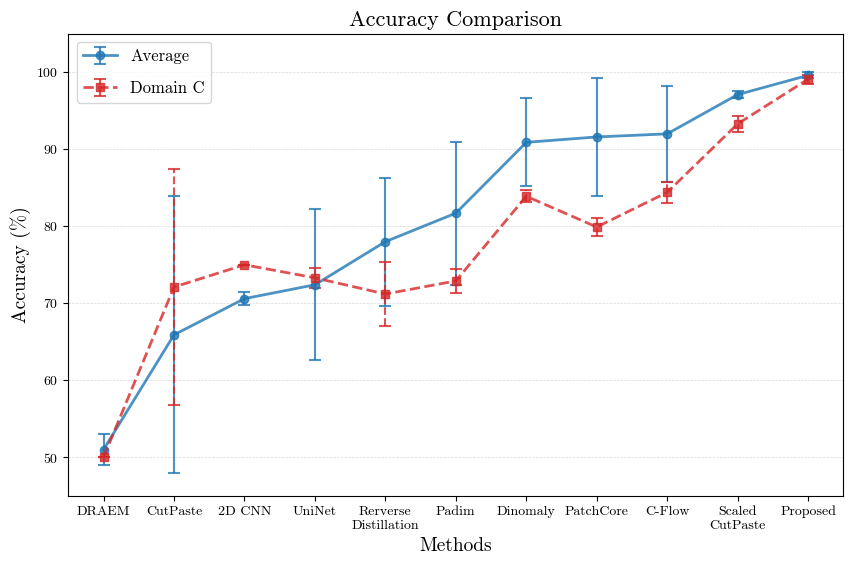

Source code (Python): (Note: this script raises an exception after producing the figure.)
import matplotlib.pyplot as plt
import numpy as np
from matplotlib import rcParams

# Set font to Computer Modern (LaTeX 기본 폰트)
rcParams['font.family'] = 'serif'
rcParams['font.serif'] = ['cmr10', 'DejaVu Serif']
rcParams['mathtext.fontset'] = 'cm'
rcParams['axes.formatter.use_mathtext'] = True

# IEEE/Nature journal style
colors = ['#1f77b4', '#d62728', '#2ca02c', '#ff7f0e', '#9467bd', '#8c564b']
linestyles = ['-', '--', '-.', ':']
markers = ['o', 's', '^', 'D']
markersizes = [6, 6, 7, 6]

methods = ["DRAEM","CutPaste","2D CNN","UniNet","Rerverse\nDistillation","Padim","Dinomaly","PatchCore","C-Flow","Scaled\nCutPaste", "Proposed"]
domain_avg = np.array([51.0, 65.9, 70.6, 72.4 ,78.0, 81.7, 90.9, 91.6, 92.0, 97.1, 99.6])
domain_avg_std = np.array([2.0, 18.0, 0.8, 9.8, 8.3, 9.3, 5.7, 7.7, 6.2, 0.5, 0.4])

domain_c    = np.array([50, 72.1, 75, 73.3, 71.2, 72.9, 83.9, 79.9, 84.4, 93.3, 99.1])
domain_c_std = np.array([0, 15.3, 0, 1.3, 4.2, 1.6, 0.8, 1.2, 1.4, 1.0, 0.6])

x_positions = np.arange(len(methods))

plt.figure(figsize=(10,6))

plt.errorbar(x_positions, domain_avg, yerr=domain_avg_std, marker=markers[0], linewidth=2,
             linestyle='-', color=colors[0], markersize=markersizes[0],
             capsize=4, capthick=1.5, elinewidth=1.5, alpha=0.8, label="Average")

# Domain C - error bar를 대시선으로
c_line = plt.errorbar(x_positions, domain_c, yerr=domain_c_std, marker=markers[1], linewidth=2,
                      linestyle='--', color=colors[1], markersize=markersizes[1],
                      capsize=4, capthick=1.5, elinewidth=1.5, alpha=0.8, label="Domain C")
# error bar 선도 대시선으로 설정
c_line[-1][0].set_linestyle('--')

plt.title("Accuracy Comparison", fontsize=16)
plt.xlabel("Methods", fontsize=14)
plt.ylabel("Accuracy (%)", fontsize=14)
plt.xticks(x_positions, methods)
plt.ylim(45, 105)
plt.grid(axis='y', linestyle='--', alpha=0.3, linewidth=0.5, color='gray')
plt.legend(fontsize=12, labelspacing=1.0)

# Save to paper directory
from pathlib import Path
output_path = Path(__file__).parent / "overall_accuracy.png"
plt.savefig(output_path, dpi=300, bbox_inches="tight")
print(f"✅ Saved: {output_path}")

# plt.show()  # Commented out for non-interactive environments
